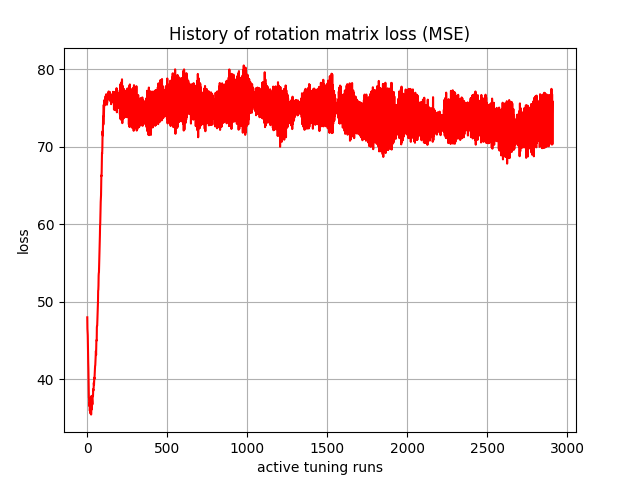

The file beside this chart, header and first rows:
, 0
0, 47.97
1, 46.47
2, 46.05
3, 45.67
4, 44.33
5, 42.86
6, 42.09
7, 41.35
8, 39.93
9, 38.38
10, 37.61
11, 37.54
12, 36.63
13, 36.52
14, 36.87
15, 36.76
16, 35.91
17, 36.24
18, 37.08
19, 36.71
20, 35.55
21, 36.12
22, 37.57
23, 36.71
24, 35.42
25, 36.59
26, 37.81
27, 36.42
28, 36.07
29, 37.71
30, 37.46
31, 37.1
32, 36.72
33, 37.79
34, 37.91
35, 37.76
36, 37.89
37, 38.68
38, 38.51
39, 38.76
40, 38.88
41, 39.53
42, 39.22
43, 39.94
44, 40.18
45, 40.01
46, 40.59
47, 40.85
48, 41.34
49, 41.71
50, 41.77
51, 42.28
52, 42.43
53, 43.19
54, 43.63
55, 43.1
56, 44.34
57, 45.01
58, 44.97
59, 44.98
... 2,850 more rows
